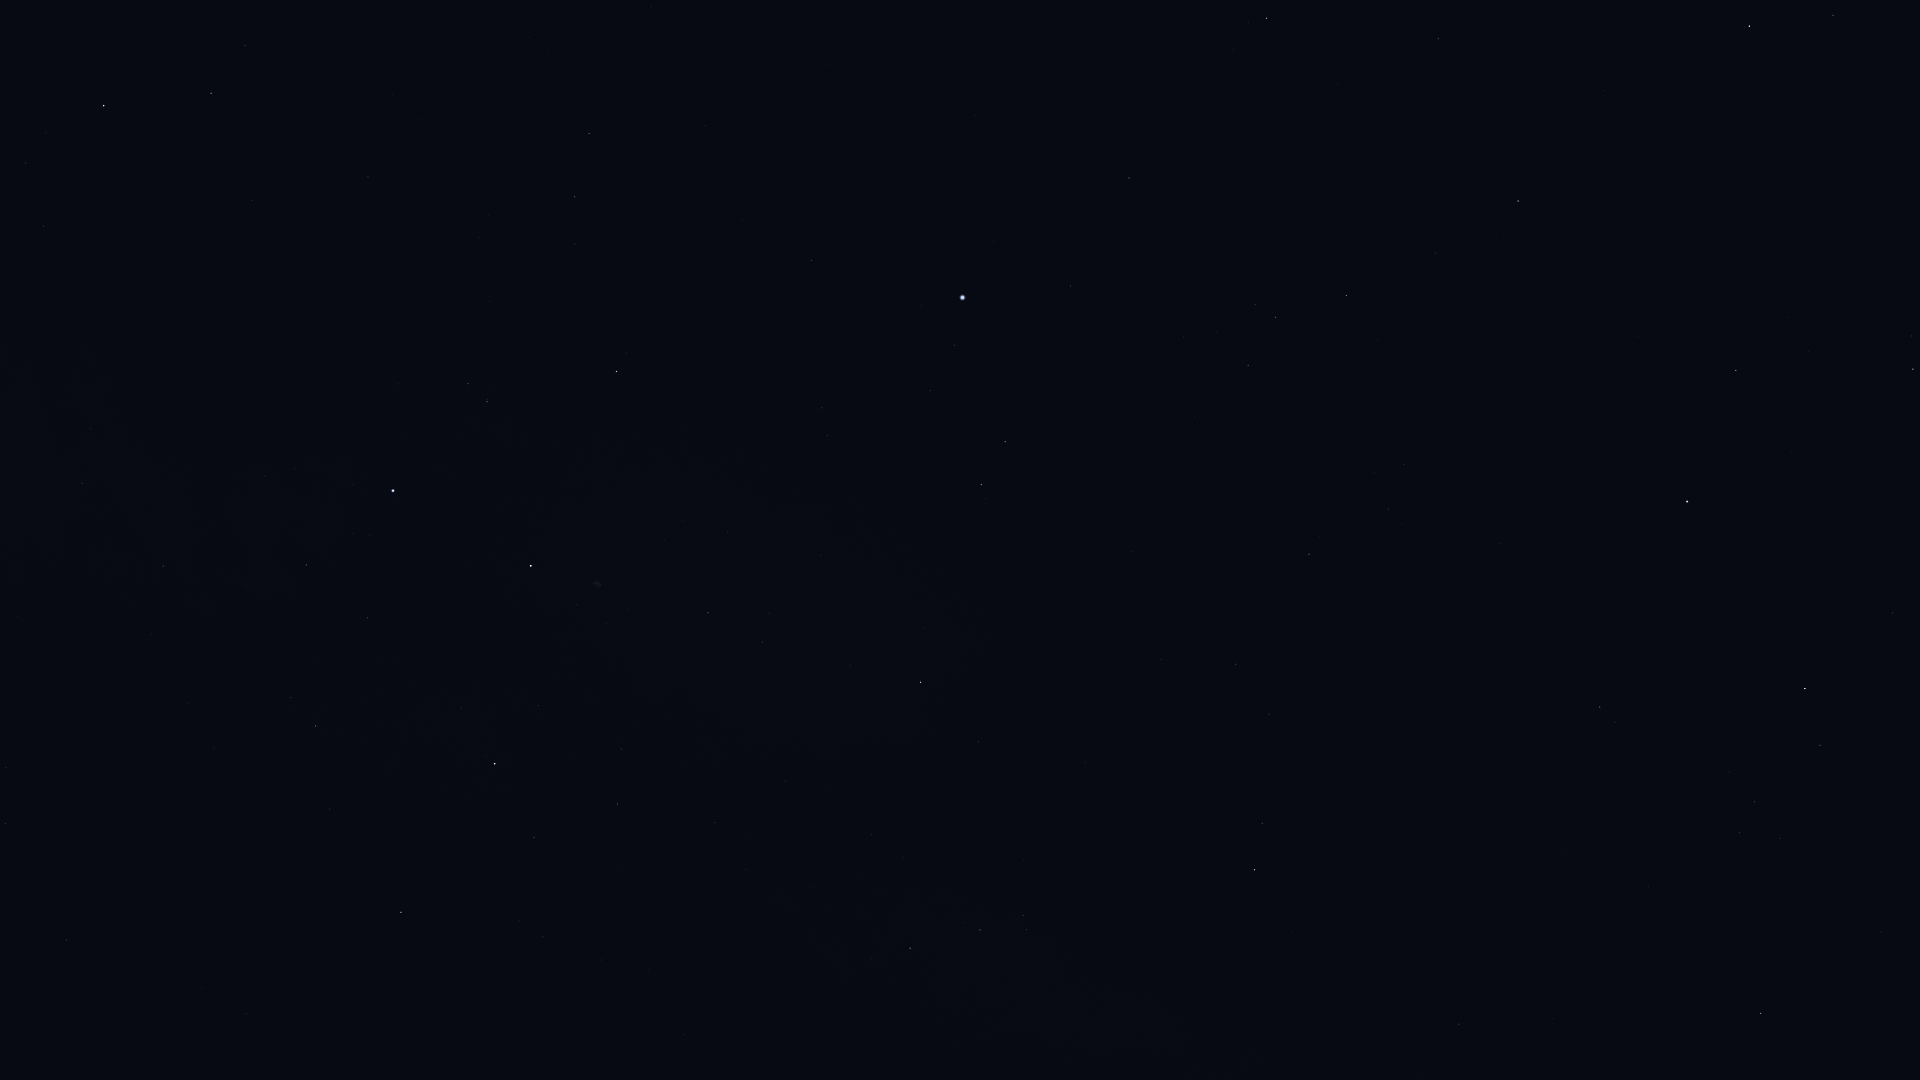

Values plotted in this chart, from the file beside it:
Star_ID, Name, X, Y
80816, Kornephoros, 1749, 26
82651, Mahsati, 1873, 303
83000, HIP 83000, 1913, 369
83207, HIP 83207, 1438, 39
84345, Rasalgethi, 1736, 370
84379, Sarin, 1518, 201
84380, HIP 84380, 1267, 18
84606, HIP 84606, 1248, 22
85112, HIP 85112, 1234, 50
85693, Maasym, 1436, 253
86032, Rasalhague, 1687, 501
86742, Cebalrai, 1805, 688
86974, HIP 86974, 1346, 295
87808, HIP 87808, 1129, 178
87933, HIP 87933, 1276, 317
88794, HIP 88794, 1248, 365
90441, HIP 90441, 1675, 978
91262, Vega, 963, 297
91852, Xihe, 977, 360
92420, Sheliak, 1005, 442
92791, HIP 92791, 930, 390
92895, Kaveh, 1461, 1020
92946, Alya, 1459, 1024
93194, Sulafat, 981, 484
93747, Okab, 1255, 870
94481, Aladfar, 822, 408
95771, Anser, 979, 741
95853, HIP 95853, 575, 197
95947, Albireo, 921, 682
96078, Uruk, 1085, 918
96757, Sham, 1023, 915
96837, HIP 96837, 1027, 930
97165, Fawaris, 617, 371
97365, HIP 97365, 980, 930
98110, HIP 98110, 708, 613
98337, HIP 98337, 910, 948
98543, HIP 98543, 785, 781
98920, HIP 98920, 871, 958
100453, Sadr, 531, 566
102098, Deneb, 393, 491
102488, Aljanah, 495, 764
105199, Alderamin, 104, 106
107136, Azelfafage, 91, 429
107310, HIP 107310, 246, 1014
109352, HIP 109352, 71, 939
109937, HIP 109937, 6, 824
